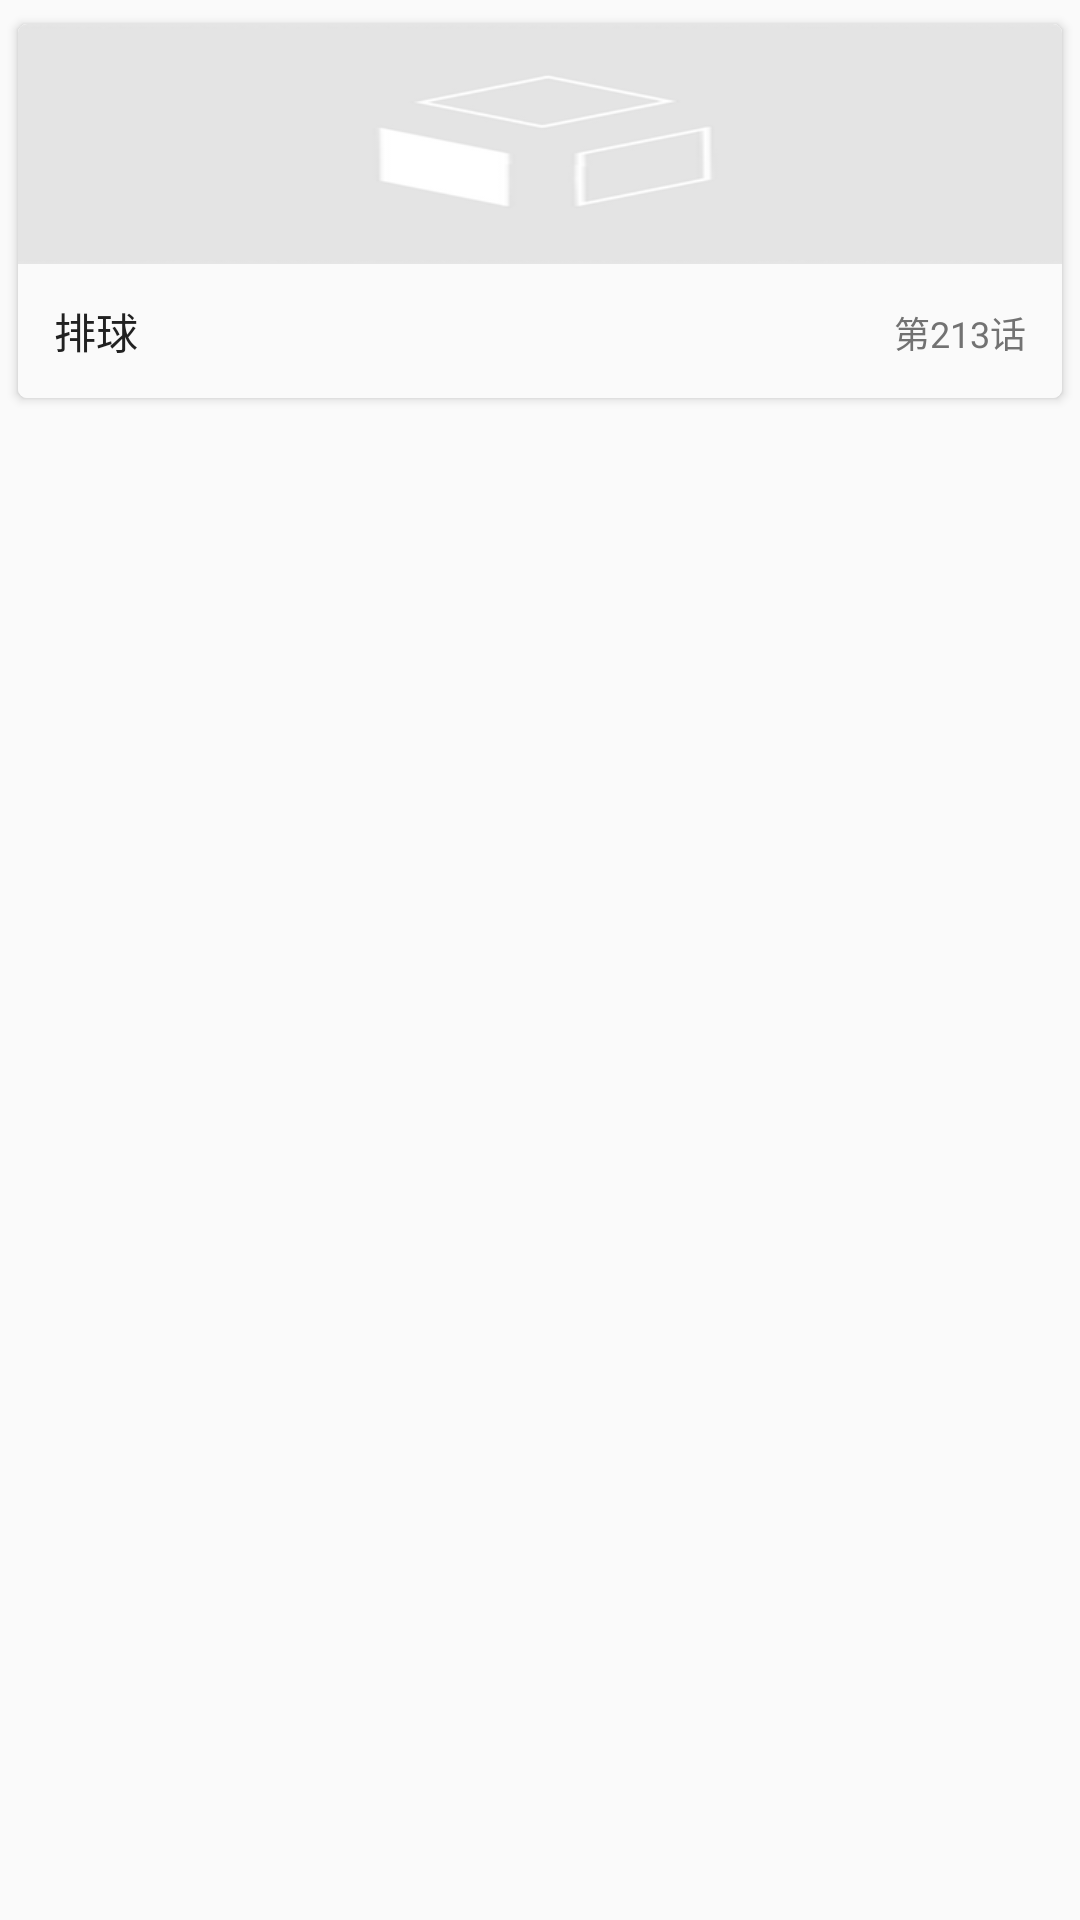

Produce the Android XML layout that renders to this screen, including the resource entries it uses.
<!-- AndroidManifest.xml: application theme AppTheme -->
<!-- res/layout/fragment_new_item.xml -->
<?xml version="1.0" encoding="utf-8"?>
<RelativeLayout xmlns:android="http://schemas.android.com/apk/res/android"
    xmlns:app="http://schemas.android.com/apk/res-auto"
    android:layout_width="match_parent"
    android:layout_height="wrap_content">

    <android.support.v7.widget.CardView
        android:layout_width="match_parent"
        android:layout_height="wrap_content"
        android:layout_marginRight="6dp"
        android:layout_marginLeft="6dp"
        android:layout_marginTop="8dp"
        android:layout_marginBottom="8dp"
        app:cardCornerRadius="3dp">
        <RelativeLayout
            android:layout_width="match_parent"
            android:layout_height="wrap_content"
            android:background="@drawable/selector_grid_click">
            <ImageView
                android:id="@+id/img"
                android:layout_width="match_parent"
                android:layout_height="80dp"
                android:src="@drawable/ic_defalut_two"
                android:scaleType="fitXY"/>

            <TextView
                android:id="@+id/tv_title"
                android:layout_width="wrap_content"
                android:layout_height="wrap_content"
                android:maxLines="1"
                android:text="排球"
                android:textSize="14sp"
                android:textColor="@color/primary_text"
                android:layout_below="@+id/img"
                android:layout_marginTop="12dp"
                android:layout_marginLeft="12dp"
                android:layout_marginBottom="12dp"
                android:layout_gravity="bottom"/>

            <TextView
                android:id="@+id/tv_sort"
                android:layout_width="wrap_content"
                android:layout_height="wrap_content"
                android:maxLines="1"
                android:text="第213话"
                android:textSize="12sp"
                android:textColor="@color/secondary_text"
                android:layout_below="@+id/img"
                android:layout_marginTop="14dp"
                android:layout_marginRight="12dp"
                android:layout_marginBottom="12dp"
                android:layout_alignParentRight="true"/>
        </RelativeLayout>

    </android.support.v7.widget.CardView>

</RelativeLayout>
<!-- resources referenced by this layout -->
<resources>
  <color name="primary_text">#212121</color>
  <color name="secondary_text">#727272</color>
  <!-- drawable ic_defalut_two: png bitmap (drawable-hdpi, 6080 bytes) -->
  <!-- drawable selector_grid_click (drawable) -->
  <?xml version="1.0" encoding="utf-8"?>
  <selector xmlns:android="http://schemas.android.com/apk/res/android">
      <item android:state_pressed="true" android:drawable="@color/list_pressed"/>
      <item android:state_checked="true" android:drawable="@color/list_pressed"/>
      <item android:drawable="@color/main_bg"/>
  </selector>
  <style name="AppTheme" parent="Theme.AppCompat.Light.NoActionBar">
          
          <item name="colorPrimary">@color/colorPrimary</item>
          <item name="colorPrimaryDark">@color/colorPrimaryDark</item>
          <item name="colorAccent">@color/colorAccent</item>
      </style>
  <color name="list_pressed">#f0f0f0</color>
  <color name="main_bg">#fafafa</color>
  <color name="colorPrimary">#3F51B5</color>
  <color name="colorPrimaryDark">#303F9F</color>
  <color name="colorAccent">#FF4081</color>
</resources>
